Run: headless pygame with SDL's dummy video driver; simulated clock (each Clock.tick advances the game by its frame time, no real sleeping); random seed 0; keys injected as events and as key.get_pressed() state; no mouse input; restart key R tapped at the start of phases 3 and 4.
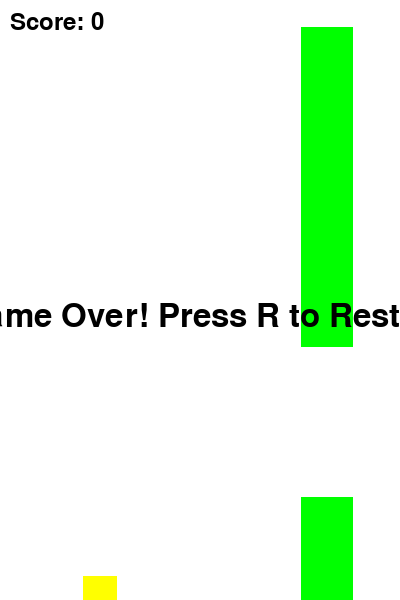
Frame 1 of 4 · flips 1–60 · no input
Frame 2 of 4 · flips 61–180 · tapped SPACE, RETURN · held RIGHT (→), D · screen unchanged from frame 1, image omitted
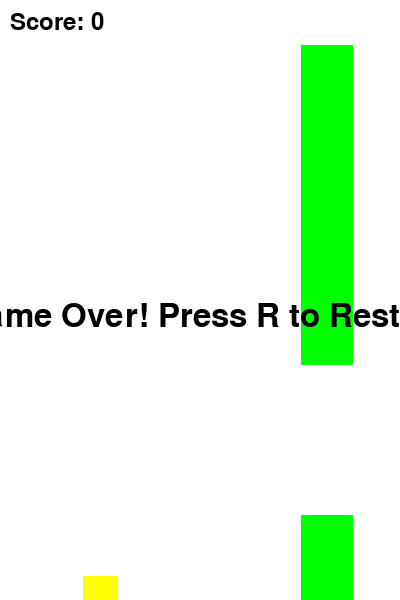
Frame 3 of 4 · flips 181–300 · tapped R · held DOWN (↓), S
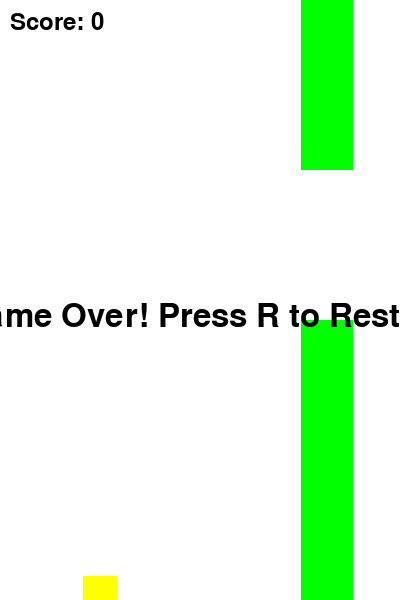
Frame 4 of 4 · flips 301–420 · tapped R · held LEFT (←), A, UP (↑), W

The pygame program that drew these frames:

import pygame
import random

# Initialize Pygame
pygame.init()

# Screen dimensions
SCREEN_WIDTH = 400
SCREEN_HEIGHT = 600

# Colors
WHITE = (255, 255, 255)
BLACK = (0, 0, 0)
GREEN = (0, 255, 0)

# Load images
BIRD_IMG = pygame.Surface((34, 24))
BIRD_IMG.fill((255, 255, 0))  # Yellow color for the bird
PIPE_IMG = pygame.Surface((52, 320))
PIPE_IMG.fill((0, 255, 0))  # Green color for the pipes

# Game settings
GRAVITY = 0.5
BIRD_JUMP = -10
PIPE_GAP = 150
PIPE_FREQUENCY = 1500  # Milliseconds

# Bird class
class Bird:
    def __init__(self):
        self.image = BIRD_IMG
        self.rect = self.image.get_rect(center=(100, SCREEN_HEIGHT // 2))
        self.velocity = 0

    def jump(self):
        self.velocity = BIRD_JUMP  # Reset velocity on jump

    def update(self):
        self.velocity += GRAVITY
        self.rect.centery += self.velocity
        if self.rect.bottom > SCREEN_HEIGHT:  # Prevent falling below the screen
            self.rect.bottom = SCREEN_HEIGHT

# Pipe class
class Pipe:
    def __init__(self):
        self.height = random.randint(150, 450)  # Random height for the top pipe
        self.top_pipe = PIPE_IMG.get_rect(topleft=(SCREEN_WIDTH, self.height - PIPE_IMG.get_height()))
        self.bottom_pipe = PIPE_IMG.get_rect(topleft=(SCREEN_WIDTH, self.height + PIPE_GAP))

    def update(self):
        self.top_pipe.x -= 3
        self.bottom_pipe.x -= 3

# Main game function
def main():
    screen = pygame.display.set_mode((SCREEN_WIDTH, SCREEN_HEIGHT))
    pygame.display.set_caption("Flappy Bird")
    clock = pygame.time.Clock()

    bird = Bird()
    pipes = [Pipe()]
    score = 0
    game_over = False

    # Game loop
    while True:
        for event in pygame.event.get():
            if event.type == pygame.QUIT:
                pygame.quit()
                return
            if event.type == pygame.KEYDOWN:
                if event.key == pygame.K_SPACE and not game_over:
                    bird.jump()
                if event.key == pygame.K_r and game_over:
                    main()

        if not game_over:
            bird.update()

            # Add new pipes
            if len(pipes) == 0 or pipes[-1].top_pipe.x < SCREEN_WIDTH - 200:
                pipes.append(Pipe())

            # Update pipes
            for pipe in pipes:
                pipe.update()
                if pipe.top_pipe.x < -PIPE_IMG.get_width():
                    pipes.remove(pipe)
                    score += 1

                # Collision detection
                if bird.rect.colliderect(pipe.top_pipe) or bird.rect.colliderect(pipe.bottom_pipe):
                    game_over = True

            # Check if bird is on the ground or above the screen
            if bird.rect.bottom >= SCREEN_HEIGHT or bird.rect.top <= 0:
                game_over = True

        # Drawing
        screen.fill(WHITE)
        screen.blit(bird.image, bird.rect)

        for pipe in pipes:
            screen.blit(PIPE_IMG, pipe.top_pipe)
            screen.blit(PIPE_IMG, pipe.bottom_pipe)

        # Display score
        font = pygame.font.SysFont(None, 36)
        score_surface = font.render(f'Score: {score}', True, BLACK)
        screen.blit(score_surface, (10, 10))

        # Game Over screen
        if game_over:
            over_font = pygame.font.SysFont(None, 48)
            over_surface = over_font.render('Game Over! Press R to Restart', True, BLACK)
            screen.blit(over_surface, (SCREEN_WIDTH // 2 - over_surface.get_width() // 2, SCREEN_HEIGHT // 2))

        pygame.display.flip()
        clock.tick(60)

if __name__ == "__main__":
    main()
